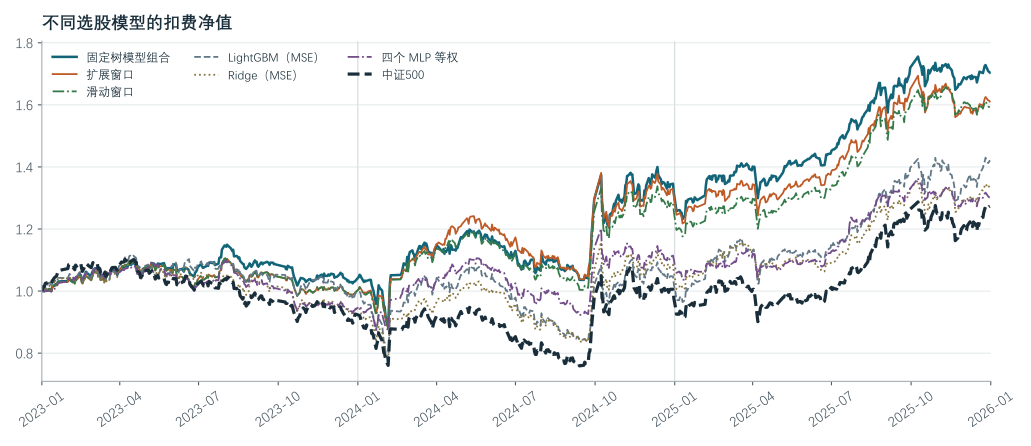

Values plotted in this chart, from the file beside it:
日期, 观测类型, 固定树模型组合, 扩展窗口, 滑动窗口, LightGBM（MSE）, Ridge（MSE）, MLP 四模型等权, 中证500
2023-01-01, 绘图起点, 1.0, 1.0, 1.0, 1.0, 1.0, 1.0, 1.0
2023-01-03, 交易日, 1.0, 1.0, 1.0, 1.0, 1.0, 1.0, 1.016
2023-01-04, 交易日, 0.9995, 0.9995, 0.9995, 0.9995, 0.9995, 0.9995, 1.015
2023-01-05, 交易日, 1.009, 1.006, 1.006, 1.015, 1.005, 1.003, 1.025
2023-01-06, 交易日, 1.001, 0.9993, 0.9993, 1.016, 1.005, 0.9996, 1.025
2023-01-09, 交易日, 1.006, 1.006, 1.006, 1.027, 1.013, 1, 1.03
2023-01-10, 交易日, 1.007, 1.006, 1.006, 1.027, 1.017, 1.001, 1.031
2023-01-11, 交易日, 1.005, 1.003, 1.003, 1.022, 1.011, 0.9988, 1.026
2023-01-12, 交易日, 1, 0.9994, 0.9994, 1.015, 1.011, 0.9983, 1.026
2023-01-13, 交易日, 1.013, 1.011, 1.011, 1.025, 1.022, 1.003, 1.033
2023-01-16, 交易日, 1.02, 1.018, 1.018, 1.033, 1.031, 1.008, 1.045
2023-01-17, 交易日, 1.022, 1.018, 1.018, 1.033, 1.031, 1.009, 1.046
2023-01-18, 交易日, 1.022, 1.02, 1.02, 1.034, 1.033, 1.013, 1.049
2023-01-19, 交易日, 1.026, 1.025, 1.025, 1.038, 1.037, 1.02, 1.058
2023-01-20, 交易日, 1.031, 1.029, 1.029, 1.043, 1.04, 1.026, 1.066
2023-01-30, 交易日, 1.032, 1.029, 1.029, 1.042, 1.041, 1.031, 1.071
2023-01-31, 交易日, 1.032, 1.029, 1.029, 1.043, 1.041, 1.031, 1.072
2023-02-01, 交易日, 1.041, 1.04, 1.04, 1.049, 1.045, 1.042, 1.086
2023-02-02, 交易日, 1.041, 1.04, 1.04, 1.055, 1.046, 1.04, 1.086
2023-02-03, 交易日, 1.035, 1.034, 1.034, 1.049, 1.04, 1.036, 1.082
2023-02-06, 交易日, 1.029, 1.028, 1.028, 1.043, 1.037, 1.037, 1.075
2023-02-07, 交易日, 1.036, 1.032, 1.032, 1.041, 1.037, 1.043, 1.077
2023-02-08, 交易日, 1.028, 1.024, 1.024, 1.036, 1.031, 1.036, 1.069
2023-02-09, 交易日, 1.041, 1.035, 1.035, 1.048, 1.044, 1.045, 1.084
2023-02-10, 交易日, 1.039, 1.037, 1.037, 1.046, 1.044, 1.048, 1.08
2023-02-13, 交易日, 1.049, 1.044, 1.044, 1.059, 1.046, 1.054, 1.089
2023-02-14, 交易日, 1.054, 1.05, 1.05, 1.062, 1.049, 1.056, 1.091
2023-02-15, 交易日, 1.052, 1.045, 1.045, 1.061, 1.046, 1.053, 1.089
2023-02-16, 交易日, 1.036, 1.029, 1.029, 1.042, 1.028, 1.04, 1.072
2023-02-17, 交易日, 1.032, 1.025, 1.025, 1.033, 1.024, 1.038, 1.064
2023-02-20, 交易日, 1.054, 1.043, 1.043, 1.053, 1.044, 1.052, 1.082
2023-02-21, 交易日, 1.062, 1.05, 1.05, 1.06, 1.048, 1.059, 1.088
2023-02-22, 交易日, 1.06, 1.047, 1.047, 1.06, 1.047, 1.056, 1.087
2023-02-23, 交易日, 1.056, 1.044, 1.044, 1.051, 1.045, 1.055, 1.085
2023-02-24, 交易日, 1.054, 1.042, 1.042, 1.049, 1.04, 1.05, 1.081
2023-02-27, 交易日, 1.05, 1.035, 1.035, 1.042, 1.037, 1.045, 1.075
2023-02-28, 交易日, 1.059, 1.044, 1.044, 1.053, 1.043, 1.055, 1.084
2023-03-01, 交易日, 1.065, 1.052, 1.052, 1.07, 1.052, 1.06, 1.092
2023-03-02, 交易日, 1.068, 1.058, 1.058, 1.07, 1.054, 1.064, 1.088
2023-03-03, 交易日, 1.073, 1.061, 1.061, 1.067, 1.056, 1.071, 1.09
2023-03-06, 交易日, 1.075, 1.064, 1.064, 1.072, 1.059, 1.074, 1.091
2023-03-07, 交易日, 1.058, 1.048, 1.048, 1.051, 1.045, 1.065, 1.072
2023-03-08, 交易日, 1.062, 1.052, 1.052, 1.055, 1.047, 1.066, 1.075
2023-03-09, 交易日, 1.058, 1.05, 1.05, 1.054, 1.044, 1.063, 1.072
2023-03-10, 交易日, 1.045, 1.036, 1.036, 1.045, 1.03, 1.049, 1.058
2023-03-13, 交易日, 1.052, 1.042, 1.042, 1.054, 1.04, 1.053, 1.065
2023-03-14, 交易日, 1.042, 1.032, 1.032, 1.042, 1.027, 1.043, 1.055
2023-03-15, 交易日, 1.058, 1.051, 1.051, 1.047, 1.037, 1.06, 1.061
2023-03-16, 交易日, 1.043, 1.038, 1.038, 1.031, 1.026, 1.048, 1.047
2023-03-17, 交易日, 1.058, 1.054, 1.054, 1.036, 1.035, 1.061, 1.054
2023-03-20, 交易日, 1.055, 1.052, 1.052, 1.036, 1.037, 1.054, 1.05
2023-03-21, 交易日, 1.062, 1.059, 1.059, 1.05, 1.047, 1.055, 1.063
2023-03-22, 交易日, 1.069, 1.068, 1.068, 1.06, 1.055, 1.064, 1.069
2023-03-23, 交易日, 1.073, 1.073, 1.073, 1.065, 1.06, 1.067, 1.075
2023-03-24, 交易日, 1.071, 1.071, 1.071, 1.062, 1.059, 1.069, 1.076
2023-03-27, 交易日, 1.065, 1.068, 1.068, 1.059, 1.055, 1.068, 1.076
2023-03-28, 交易日, 1.059, 1.062, 1.062, 1.059, 1.051, 1.062, 1.071
2023-03-29, 交易日, 1.052, 1.056, 1.056, 1.056, 1.045, 1.055, 1.068
2023-03-30, 交易日, 1.057, 1.061, 1.061, 1.069, 1.055, 1.056, 1.072
2023-03-31, 交易日, 1.067, 1.067, 1.067, 1.08, 1.066, 1.059, 1.081
... 668 more rows
